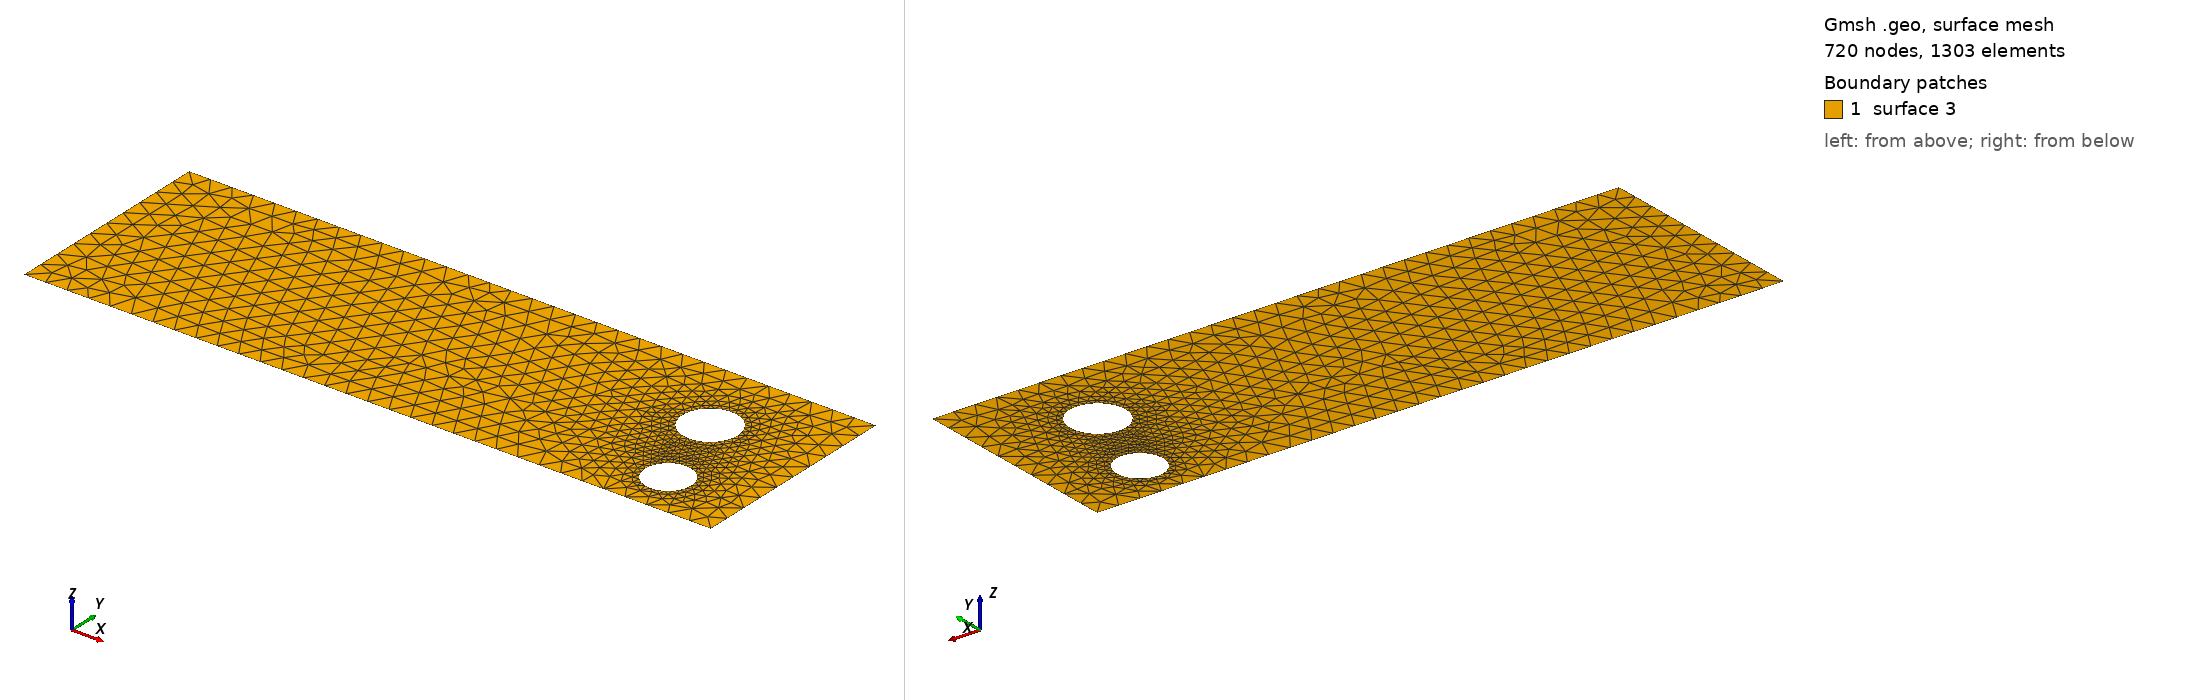

Gmsh geometry script, surface-meshed: 720 nodes, 1303 surface elements. Boundary patches (legend numbers): 1 surface 3. Left view from above one corner, right view from below the opposite corner. The script declares no physical surfaces, so the legend lists its geometric surfaces. The drawing asked Gmsh for element sizes between 1% and 20% of the model's largest extent; the script's own settings can give other sizes.

=== cad_429.geo (drawn) ===
//+
SetFactory("OpenCASCADE");
//+
Point(1) = {0.995686, -3.940511, 0.000000, 1.000000};
//+
Point(2) = {32.447210, -3.940511, 0.000000, 1.000000};
//+
Point(3) = {32.447210, 5.892064, 0.000000, 1.000000};
//+
Point(4) = {0.995686, 5.892064, 0.000000, 1.000000};
//+
Line(1) = {4, 1};
//+
Line(2) = {1, 2};
//+
Line(3) = {2, 3};
//+
Line(4) = {3, 4};
//+
Curve Loop(1) = {1, 2, 3, 4};
//+
Point(6) = {29.901914, -1.794482, 0.000000, 0.105734};
//+
Point(5) = {28.844574, -1.794482, 0.000000, 0.105734};
//+
Point(7) = {28.315904, -0.878799, 0.000000, 0.105734};
//+
Point(8) = {28.315904, -2.710166, 0.000000, 0.105734};
//+
Point(10) = {28.931394, 2.232777, 0.000000, 0.126544};
//+
Point(9) = {27.665959, 2.232777, 0.000000, 0.126544};
//+
Point(11) = {27.033242, 3.328675, 0.000000, 0.126544};
//+
Point(12) = {27.033242, 1.136878, 0.000000, 0.126544};
//+
Ellipse(5) = {6, 5, 7, 7};
//+
Ellipse(6) = {7, 5, 8, 8};
//+
Ellipse(7) = {8, 5, 6, 6};
//+
Curve Loop(2) = {5, 6, 7};
//+
Ellipse(8) = {10, 9, 11, 11};
//+
Ellipse(9) = {11, 9, 12, 12};
//+
Ellipse(10) = {12, 9, 10, 10};
//+
Curve Loop(3) = {8, 9, 10};
//+
Plane Surface(3) = {1, 2, 3};
//+
Physical Curve("INFLOW", 100) = {1};
//+
Physical Curve("OUTFLOW", 101) = {3};
//+
Physical Curve("WALL_BOUNDARY", 102) = {2, 4};
//+
Physical Curve("OBSTACLE", 103) = {5, 6, 7, 8, 9, 10};
